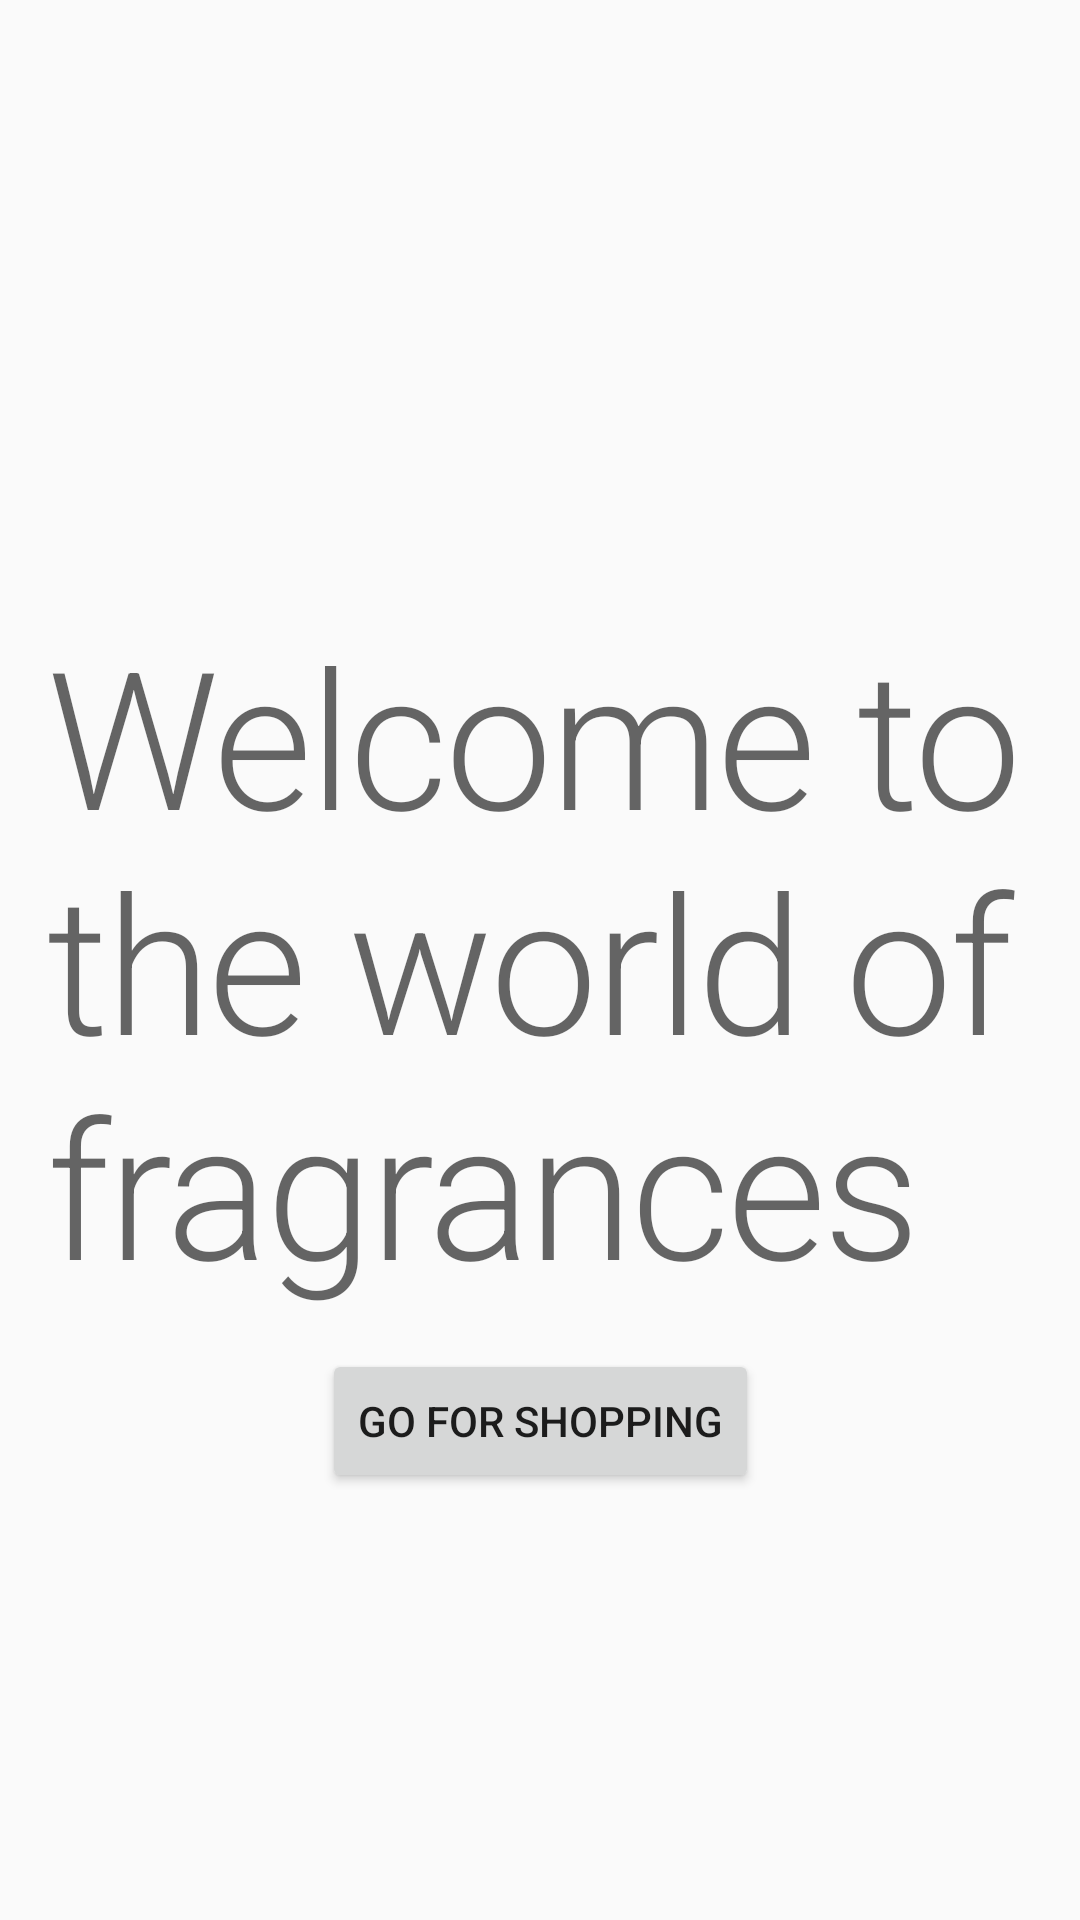

The Android layout XML behind this screen, and the referenced resources:
<!-- AndroidManifest.xml: application theme AppTheme -->
<!-- res/layout/activity_welcome.xml -->
<?xml version="1.0" encoding="utf-8"?>
<androidx.constraintlayout.widget.ConstraintLayout xmlns:android="http://schemas.android.com/apk/res/android"
    xmlns:app="http://schemas.android.com/apk/res-auto"
    android:layout_width="match_parent"
    android:layout_height="match_parent">


    <TextView
        android:id="@+id/welcomeMessage"
        style="@style/TextAppearance.MyApp.Headline1"
        android:layout_width="match_parent"
        android:layout_height="wrap_content"
        android:text="Welcome to the world of fragrances"
        android:layout_margin="16dp"
        app:layout_constraintBottom_toBottomOf="parent"
        app:layout_constraintEnd_toEndOf="parent"
        app:layout_constraintStart_toStartOf="parent"
        app:layout_constraintTop_toTopOf="parent" />

    <Button
        android:id="@+id/nextScreen"
        android:layout_width="wrap_content"
        android:layout_height="wrap_content"
        android:layout_marginTop="12dp"
        android:text="Go for Shopping"
        app:layout_constraintEnd_toEndOf="parent"
        app:layout_constraintStart_toStartOf="parent"
        app:layout_constraintTop_toBottomOf="@id/welcomeMessage" />
</androidx.constraintlayout.widget.ConstraintLayout>
<!-- resources referenced by this layout -->
<resources>
  <style name="TextAppearance.MyApp.Headline1" parent="TextAppearance.MaterialComponents.Headline1">
          <item name="android:textStyle">normal</item>
          <item name="android:textAllCaps">false</item>
          <item name="android:textSize">64sp</item>
      </style>
  <style name="AppTheme" parent="Theme.AppCompat.Light.DarkActionBar">
      
      <item name="colorPrimary">@color/colorPrimary</item>
      <item name="colorPrimaryDark">@color/colorPrimaryDark</item>
      <item name="colorAccent">@color/colorAccent</item>
      </style>
  <!-- not gathered from this repository: default colours our renderer supplied (Android Studio template values) -->
  <color name="colorPrimary">#FF6200EE</color>
  <color name="colorPrimaryDark">#FF3700B3</color>
  <color name="colorAccent">#FF03DAC5</color>
</resources>
